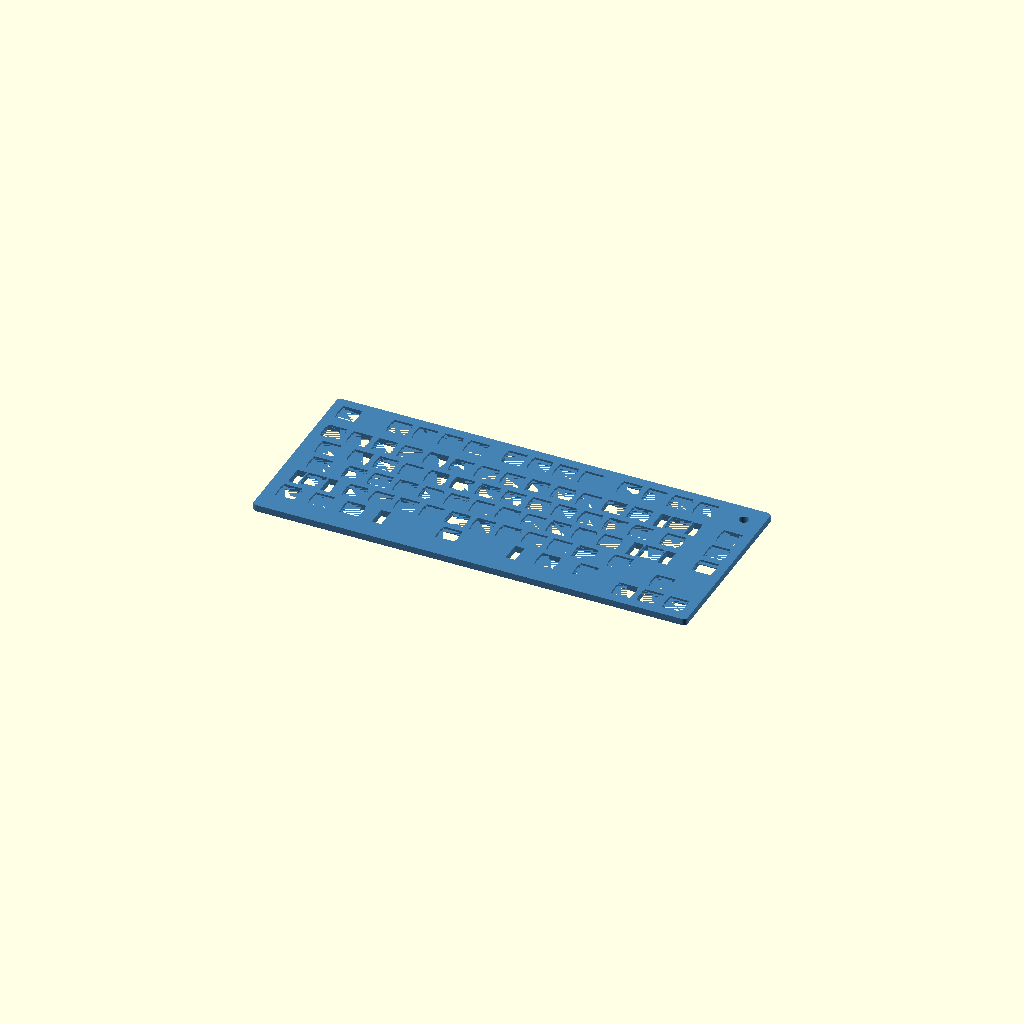
Cell 1 — every parameter at its default value.
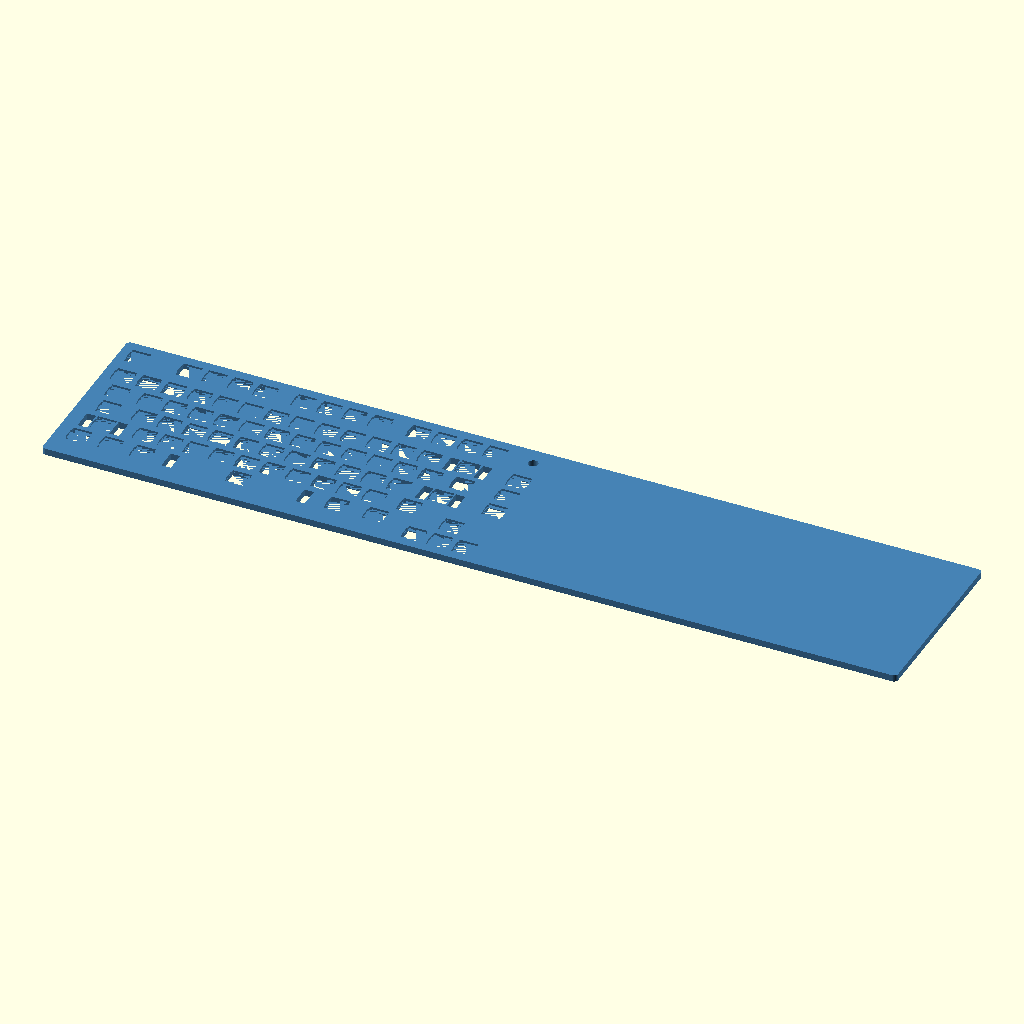
Cell 2 — board_w set to 33, the other parameters unchanged.
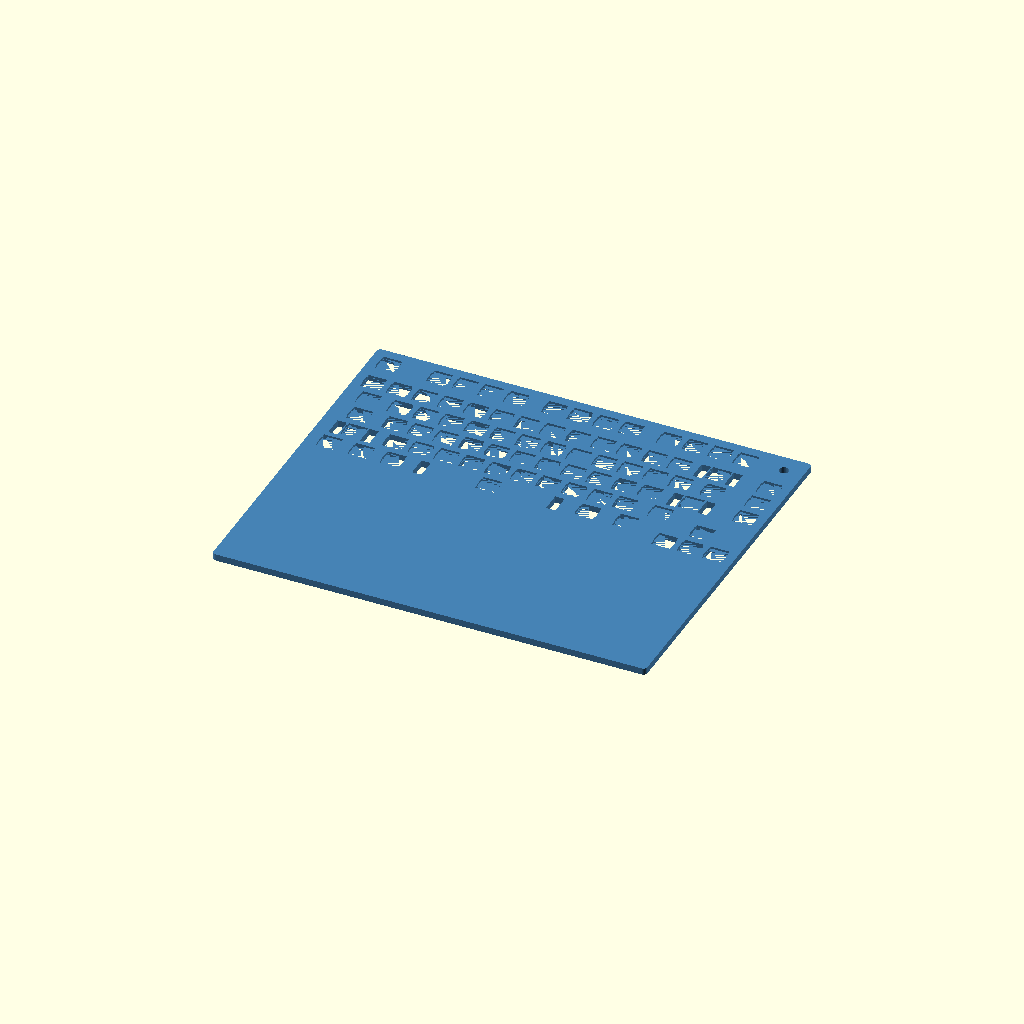
Cell 3 — board_h set to 13.5, the other parameters unchanged.
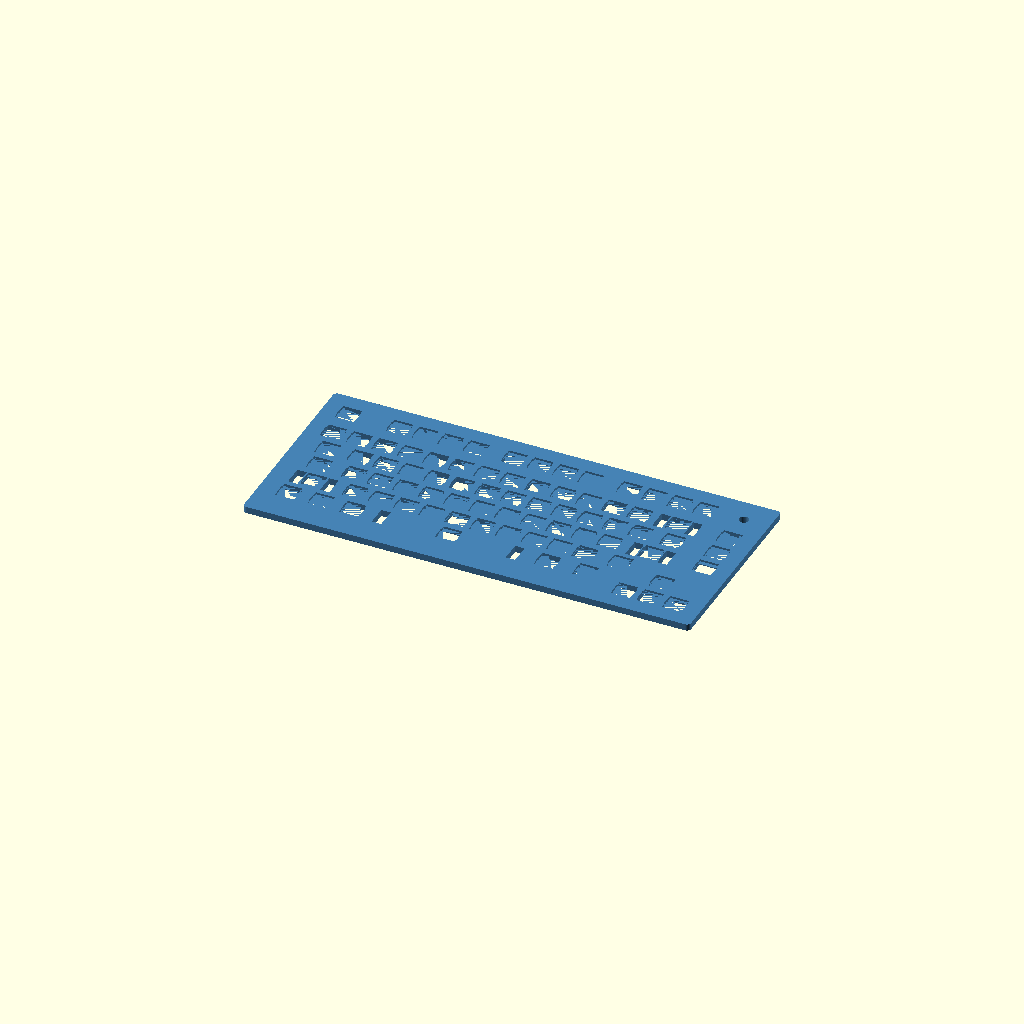
Cell 4: pad = 0.5 (everything else at default).
One fixed orthographic camera (rotation 55°, 0°, 25°; colour scheme Cornfield) for every cell.
Source of the model, scad/keyboard/keyboard_plate.scad:
// keyboard_plate.scad
// Hand-wired keyboard switch plate, built from an explicit per-key layout.
// You define every key; this renders a rectangular plate with the cutouts.
//
// For Gateron / Cherry MX-compatible switches (14.0 mm plate cutout, 19.05 mm pitch).
//
// ------------------------------------------------------------------ HOW TO USE
// Fill in the `keys` list below. Each key is:
//
//     [ x, y, w, stab, "label" ]
//
//   x, y   top-left corner of the key, in U, measured from the plate's
//          TOP-LEFT corner. y increases DOWNWARD (like keyboard-layout-editor).
//          Use 0.25U steps (e.g. 0, 0.25, 1.5, 15.5).
//   w      key width in U (1, 1.25, 1.5, 1.75, 2, 2.25, 2.75, 6.25, ...).
//          Height is always 1U.
//   stab   true if this key needs a stabilizer cutout (2U+ keys, spacebar).
//          The stabilizer size is derived from `w` automatically.
//   label  legend string, shown only in the "layout" review render.
//
// Rotary encoders go in the `encoders` list, using the SAME x, y, w grid units:
//
//     [ x, y, w, "label" ]
//
// An encoder cuts a round EC11 shaft hole (enc_hole_d) centered in its cell
// instead of a square switch cutout — no stab field.
//
// Board is a fixed rectangle: board_w x board_h (in U). Keys can sit anywhere on
// it in 0.25U steps — including intentional gaps for an "exploded" look.
//
// Preview:
//   openscad -o kbd.png --render --viewall --autocenter --imgsize=1600,780 \
//     --colorscheme=Tomorrow --camera=0,0,600,0,0,0,0 --projection=ortho \
//     -D 'part="layout"' keyboard_plate.scad

$fn = 48;

/* ============================ WHAT TO BUILD ============================ */
part = "plate";       // "plate" | "case" | "both" | "sample" | "layout" (review)

/* ============================ BOARD / SWITCH ============================ */
board_w  = 16.5;       // KEY FIELD width  in U (extent the keys occupy)
board_h  = 6.75;       // KEY FIELD height in U
pad      = 0.25;       // padding added around the key field, per side, in U
U        = 19.05;      // 1U pitch (MX standard)
cutout   = 14.0;       // switch plate cutout (square), MX standard
plate_t    = 5.0;      // total plate thickness
clip_lip   = 1.5;      // top retention lip: 14 mm cutout only this deep (MX clips)
body_clear = 15.5;     // opening below the lip — switch body/clips clear here
corner_r   = 3;        // plate corner rounding (0 = square corners)

clip_notches = true;   // small side reliefs so switch clips grab the 1.5 mm lip
enc_hole_d   = 7.2;    // rotary encoder (EC11) shaft-bushing clearance hole

/* ---- case (part = "case" / "both") ---- */
wall_t   = 3.0;        // outer wall thickness
floor_t  = 2.5;        // case floor thickness
inner_h  = 13.0;       // cavity depth below the plate (switch bodies + wiring)
ledge    = 3.0;        // inward shelf the plate rests on
plate_gap= 0.25;       // clearance around the plate where it drops into the case
usb_w    = 12.0;       // USB opening width  (back edge, +Y / function-row side)
usb_h    = 7.0;        // USB opening height
support_d = 4.0;       // support-post diameter (fits the ~5 mm row-boundary gaps)
seat_depth = 2.0;      // indent in the plate underside each post seats into
seat_d     = 3.0;      // registration peg diameter on top of each post
seat_fit   = 0.30;     // diametral clearance: the plate pocket is seat_d + seat_fit

/* ============================ LAYOUT ============================ */
// [ x, y, w, stab, "label" ]   -- see HOW TO USE above. Sample keys below
// exercise every field; replace them with your full layout.
keys = [
    // function row (top)
    [  0.00, 0.00, 1.00, false, "Esc" ],
    [  2.00, 0.00, 1.00, false, "F1"  ],
    [  3.00, 0.00, 1.00, false, "F2"  ],
    [  4.00, 0.00, 1.00, false, "F3"  ],
    [  5.00, 0.00, 1.00, false, "F4"  ],
    
    [  6.50, 0.00, 1.00, false, "F5"  ],
    [  7.50, 0.00, 1.00, false, "F6"  ],
    [  8.50, 0.00, 1.00, false, "F7"  ],
    [  9.50, 0.00, 1.00, false, "F8"  ],
    
    [ 11.00, 0.00, 1.00, false, "F9"  ],
    [ 12.00, 0.00, 1.00, false, "F10"  ],
    [ 13.00, 0.00, 1.00, false, "F11"  ],
    [ 14.00, 0.00, 1.00, false, "F12"  ],

    // number row — note the 0.25U vertical gap below the function row
    [  0.00, 1.25, 1.00, false, "`"    ],
    [  1.00, 1.25, 1.00, false, "1"    ],
    [  2.00, 1.25, 1.00, false, "2"    ],
    [  3.00, 1.25, 1.00, false, "3"    ],
    [  4.00, 1.25, 1.00, false, "4"    ],
    [  5.00, 1.25, 1.00, false, "5"    ],
    [  6.00, 1.25, 1.00, false, "6"    ],
    [  7.00, 1.25, 1.00, false, "7"    ],
    [  8.00, 1.25, 1.00, false, "8"    ],
    [  9.00, 1.25, 1.00, false, "9"    ],
    [ 10.00, 1.25, 1.00, false, "0"    ],
    [ 11.00, 1.25, 1.00, false, "-"    ],
    [ 12.00, 1.25, 1.00, false, "="    ],
    [ 13.00, 1.25, 2.00, true,  "Bksp" ],   // 2U key -> stabilizer

    // tab row
    [  0.00, 2.25, 1.50, false, "tab"  ],
    [  1.50, 2.25, 1.00, false, "q"    ],
    [  2.50, 2.25, 1.00, false, "w"    ],
    [  3.50, 2.25, 1.00, false, "e"    ],
    [  4.50, 2.25, 1.00, false, "r"    ],
    [  5.50, 2.25, 1.00, false, "t"    ],
    [  6.50, 2.25, 1.00, false, "y"    ],
    [  7.50, 2.25, 1.00, false, "u"    ],
    [  8.50, 2.25, 1.00, false, "i"    ],
    [  9.50, 2.25, 1.00, false, "o"    ],
    [ 10.50, 2.25, 1.00, false, "p"    ],
    [ 11.50, 2.25, 1.00, false, "["    ],
    [ 12.50, 2.25, 1.00, false, "]"    ],
    [ 13.50, 2.25, 1.50, false,  "\\"  ], 
    
    // caps lock row
    [  0.00, 3.25, 1.75, false, "caps" ],
    [  1.75, 3.25, 1.00, false, "a"    ],
    [  2.75, 3.25, 1.00, false, "s"    ],
    [  3.75, 3.25, 1.00, false, "d"    ],
    [  4.75, 3.25, 1.00, false, "f"    ],
    [  5.75, 3.25, 1.00, false, "g"    ],
    [  6.75, 3.25, 1.00, false, "h"    ],
    [  7.75, 3.25, 1.00, false, "j"    ],
    [  8.75, 3.25, 1.00, false, "k"    ],
    [  9.75, 3.25, 1.00, false, "l"    ],
    [ 10.75, 3.25, 1.00, false, ";"    ],
    [ 11.75, 3.25, 1.00, false, "'"    ],
    [ 12.75, 3.25, 2.25, true , "enter"],
    
    // shift row
    [  0.00, 4.25, 2.25, true, "shift" ],
    [  2.25, 4.25, 1.00, false, "z"    ],
    [  3.25, 4.25, 1.00, false, "x"    ],
    [  4.25, 4.25, 1.00, false, "c"    ],
    [  5.25, 4.25, 1.00, false, "v"    ],
    [  6.25, 4.25, 1.00, false, "b"    ],
    [  7.25, 4.25, 1.00, false, "n"    ],
    [  8.25, 4.25, 1.00, false, "m"    ],
    [  9.25, 4.25, 1.00, false, ","    ],
    [ 10.25, 4.25, 1.00, false, "."    ],
    [ 11.25, 4.25, 1.00, false, "/"    ],
    [ 12.25, 4.25, 1.75, false, "shift"],
    
    // ctrl row
    [  0.00, 5.25, 1.25, false, "ctrl" ],
    [  1.25, 5.25, 1.25, false, "win"  ],
    [  2.50, 5.25, 1.25, false, "alt"  ],
    [  3.75, 5.25, 6.25, true,  "Space"],
    [ 10.00, 5.25, 1.50, false, "atl"  ],
    [ 11.50, 5.25, 1.50, false, "crtl" ],
    
    // arrows
    [  13.50, 5.75, 1.00, false, "<"   ],
    [  14.50, 4.75, 1.00, false, "^"   ],
    [  15.50, 5.75, 1.00, false, ">"   ],
    [  14.50, 5.75, 1.00, false, "v"   ],


    // nav-cluster
    [ 15.50, 1.25, 1.00, false, "home" ],
    [ 15.50, 2.25, 1.00, false, "end" ],
    [ 15.50, 3.25, 1.00, false, "del" ],
];

// ROTARY ENCODERS — same x, y, w grid units as keys. [ x, y, w, "label" ]
encoders = [
    [ 15.50, 0.00, 1.00, "Vol" ],
];

// SUPPORT POSTS — hold the plate up from the case floor. [ x, y ] = post CENTER
// in the same U field coords. Placed in the row-boundary / gap lanes (y) across
// the main block (x) so they miss the switch bodies below. 3 rows x 6 columns.
supports = [
    [ 1.00, 1.12 ], [ 3.40, 1.12 ], [ 5.80, 1.12 ], [ 8.20, 1.12 ], [ 10.60, 1.12 ], [ 13.00, 1.12 ],
    [ 1.00, 3.25 ], [ 3.40, 3.25 ], [ 5.80, 3.25 ], [ 8.20, 3.25 ], [ 10.60, 3.25 ], [ 13.00, 3.25 ],
    [ 1.00, 5.25 ], [ 3.40, 5.25 ], [ 5.80, 5.25 ], [ 8.20, 5.25 ], [ 10.60, 5.25 ], [ 13.00, 5.25 ],
    // right side: the clear lane between the main block and the nav column,
    // plus one in the ctrl/arrow gap
    [ 15.10, 1.12 ], [ 15.10, 3.25 ], [ 15.10, 5.75 ]
];

/* ---- bill of materials / dimensions (printed on render) ---- */
echo(str("Switches needed (MX): ", len(keys)));
echo(str("Rotary encoders (EC11): ", len(encoders)));
echo(str("Support posts: ", len(supports)));
echo(str("Case height (mm): ", floor_t + inner_h + plate_t,
         "  | walls ", wall_t, "  floor ", floor_t, "  plate ", plate_t));

/* ============================ ENGINE ============================ */
// field accessors
function kx(k) = k[0];
function ky(k) = k[1];
function kw(k) = k[2];
function ks(k) = k[3];
function kl(k) = k[4];
function el(e) = e[3];   // encoder label ([x,y,w,"label"])

// key center in plate mm coords (origin at plate center; y up so row 0 is at top)
function key_cx(k) = (kx(k) + kw(k)/2 - board_w/2) * U;
function key_cy(k) = (board_h/2 - (ky(k) + 0.5)) * U;
// support-post center (given as [x,y] center in U field coords)
function sup_x(s) = (s[0] - board_w/2) * U;
function sup_y(s) = (board_h/2 - s[1]) * U;

// MX stabilizer stem spacing (mm, center-to-center) by width — approximate
function stab_span(w) = w >= 6 ? 100.0 : (w >= 2 ? 23.8 : 0);

// 2D top opening (retention lip footprint) — used by the flat "layout" review
module key_cut_2d(w, stab) {
    square([cutout, cutout], center = true);
    if (clip_notches)
        for (sx = [-1, 1])
            translate([sx * cutout/2, 0]) square([1.0, cutout - 6], center = true);
    span = stab_span(w);
    if (stab && span > 0)
        for (sx = [-1, 1])
            translate([sx * span/2, -0.75]) square([7.0, 15.0], center = true);
}

// stabilizer pockets (2D), centered at origin
module stab_2d(w) {
    span = stab_span(w);
    if (span > 0)
        for (sx = [-1, 1])
            translate([sx * span/2, -0.75]) square([7.0, 15.0], center = true);
}

// 3D stepped switch hole for a `plate_t`-thick plate, centered at origin:
//   top `clip_lip` mm  -> 14 mm square (+ clip notches): retains the MX clips
//   remainder (below)  -> `body_clear` opening: switch body + clips clear
//   stabilizer pockets -> full depth
module key_hole_3d(w, stab) {
    // retention lip at the TOP of the plate
    translate([0, 0, plate_t - clip_lip]) linear_extrude(clip_lip + 0.1) {
        square([cutout, cutout], center = true);
        if (clip_notches)
            for (sx = [-1, 1])
                translate([sx * cutout/2, 0]) square([1.0, cutout - 6], center = true);
    }
    // body relief below the lip, open through the bottom
    translate([0, 0, -0.1]) linear_extrude(plate_t - clip_lip + 0.1)
        square([body_clear, body_clear], center = true);
    // stabilizer pockets, full depth
    if (stab)
        translate([0, 0, -0.1]) linear_extrude(plate_t + 0.2) stab_2d(w);
}

// rounded rectangular plate blank, centered on the origin (key field + pad/side)
module plate_blank_2d() {
    w = (board_w + 2*pad) * U; h = (board_h + 2*pad) * U; r = max(corner_r, 0.001);
    translate([-w/2, -h/2])
        translate([r, r]) offset(r = r) square([w - 2*r, h - 2*r]);
}

module cutouts_2d() {
    for (k = keys)
        translate([key_cx(k), key_cy(k)]) key_cut_2d(kw(k), ks(k));
    for (e = encoders)
        translate([key_cx(e), key_cy(e)]) circle(d = enc_hole_d);
}

// keycap outline + legend for the "layout" review render
module labels_2d() {
    for (k = keys)
        translate([key_cx(k), key_cy(k)]) {
            difference() {
                square([kw(k)*U - 1, U - 1], center = true);
                square([kw(k)*U - 3, U - 3], center = true);
            }
            text(kl(k), size = 3.2, halign = "center", valign = "center", $fn = 16);
        }
    for (e = encoders)
        translate([key_cx(e), key_cy(e)]) {
            difference() { circle(d = U - 1, $fn = 40); circle(d = U - 3, $fn = 40); }
            circle(d = enc_hole_d, $fn = 32);            // shaft hole marker
            text(el(e), size = 2.6, halign = "center", valign = "center", $fn = 16);
        }
}

/* ============================ PARTS ============================ */
// printable 5 mm plate with stepped switch cutouts (origin at plate center, z=0 bottom)
module plate() {
    color("SteelBlue")
    difference() {
        linear_extrude(plate_t) plate_blank_2d();
        for (k = keys)
            translate([key_cx(k), key_cy(k), 0]) key_hole_3d(kw(k), ks(k));
        for (e = encoders)
            translate([key_cx(e), key_cy(e), -0.1]) cylinder(d = enc_hole_d, h = plate_t + 0.2);
        // blind seat pockets in the underside (z=0) for the case support pegs
        for (s = supports)
            translate([sup_x(s), sup_y(s), -0.01])
                cylinder(d = seat_d + seat_fit, h = seat_depth + 0.01);
    }
}

// tray case: walls + perimeter ledge the plate drops onto, floor, USB slot, support posts
module case() {
    H       = floor_t + inner_h + plate_t;      // total case height
    plate_hh = (board_h/2 + pad) * U;           // plate half-height (to back edge, +Y)
    color("Gainsboro")
    union() {
        difference() {
            linear_extrude(H) offset(r = wall_t) plate_blank_2d();               // outer shell
            translate([0,0,floor_t]) linear_extrude(H) offset(r = -ledge) plate_blank_2d(); // cavity (leaves ledge)
            translate([0,0,H - plate_t - plate_gap])                             // plate rebate (drop-in)
                linear_extrude(plate_t + plate_gap + 1) offset(r = plate_gap) plate_blank_2d();
            translate([0, plate_hh + wall_t/2, floor_t + inner_h/2])             // USB slot (back)
                cube([usb_w, wall_t*4, usb_h], center = true);
        }
        // support posts: full-diameter shaft to the plate underside, then a
        // registration peg that seats into the plate's indent (shoulder bears flush)
        for (s = supports)
            translate([sup_x(s), sup_y(s), floor_t]) {
                cylinder(d = support_d, h = inner_h);
                translate([0, 0, inner_h]) cylinder(d = seat_d, h = seat_depth - 0.3);
            }
    }
}

// single-switch test coupon: one stepped cutout in a small handleable square,
// same plate_t / clip_lip / body_clear as the real plate — print to check fit
module sample() {
    s = U + 12;   // coupon side (~31 mm)
    color("SteelBlue")
    difference() {
        linear_extrude(plate_t)
            offset(r = corner_r) square([s - 2*corner_r, s - 2*corner_r], center = true);
        key_hole_3d(1.0, false);
    }
}

module layout_view() {
    color("SteelBlue") linear_extrude(1) difference() { plate_blank_2d(); cutouts_2d(); }
    color("black")     translate([0,0,1]) linear_extrude(0.6) labels_2d();
}

/* ============================ ASSEMBLY ============================ */
if      (part == "plate")  plate();
else if (part == "case")   case();
else if (part == "both")   { case(); translate([0,0,floor_t + inner_h]) plate(); }
else if (part == "sample") sample();
else                       layout_view();
Customizer parameters (derived from the source; name, type, default, range or options):
part: string, default "plate"
board_w: number, default 16.5
board_h: number, default 6.75
pad: number, default 0.25
U: number, default 19.05
cutout: number, default 14
plate_t: number, default 5
clip_lip: number, default 1.5
body_clear: number, default 15.5
corner_r: number, default 3
clip_notches: bool, default true
enc_hole_d: number, default 7.2
wall_t: number, default 3
floor_t: number, default 2.5
inner_h: number, default 13
ledge: number, default 3
plate_gap: number, default 0.25
usb_w: number, default 12
usb_h: number, default 7
support_d: number, default 4
seat_depth: number, default 2
seat_d: number, default 3
seat_fit: number, default 0.3
